Dataset: MYCT_pics_updated (GitHub, Ankita2719AIML/MYCT). Classes: forged, genuine.

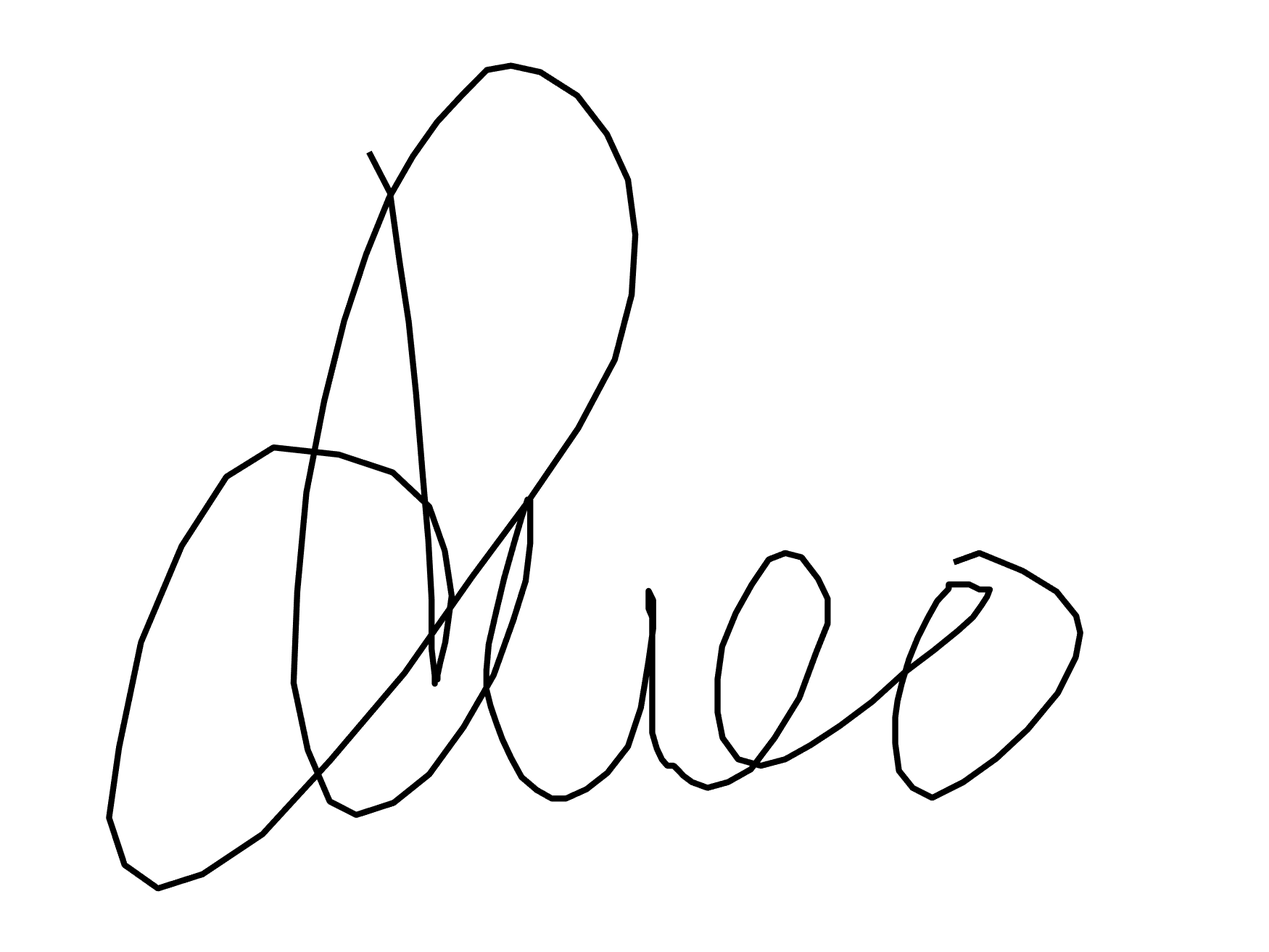
Label: genuine

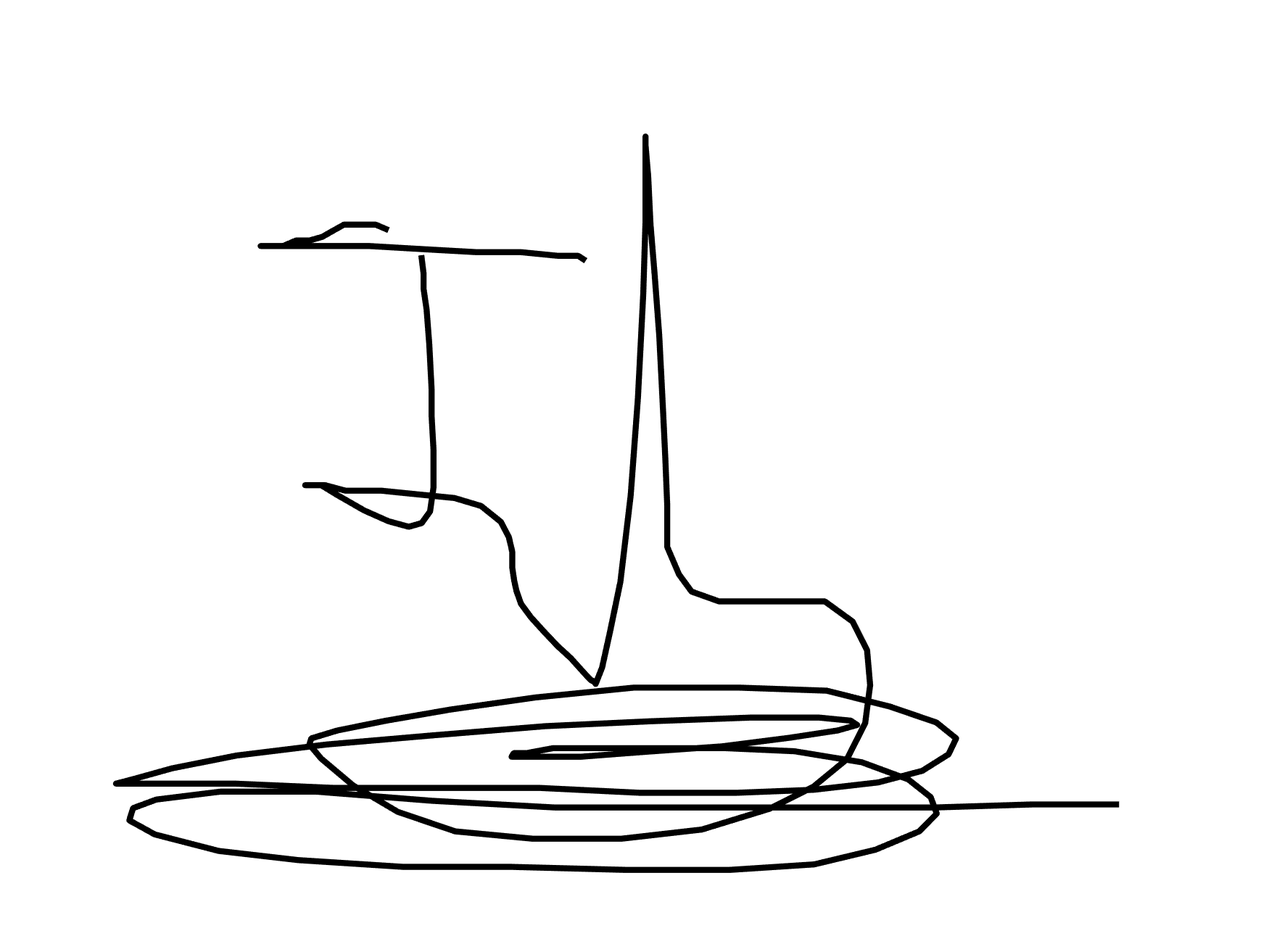
Label: genuine

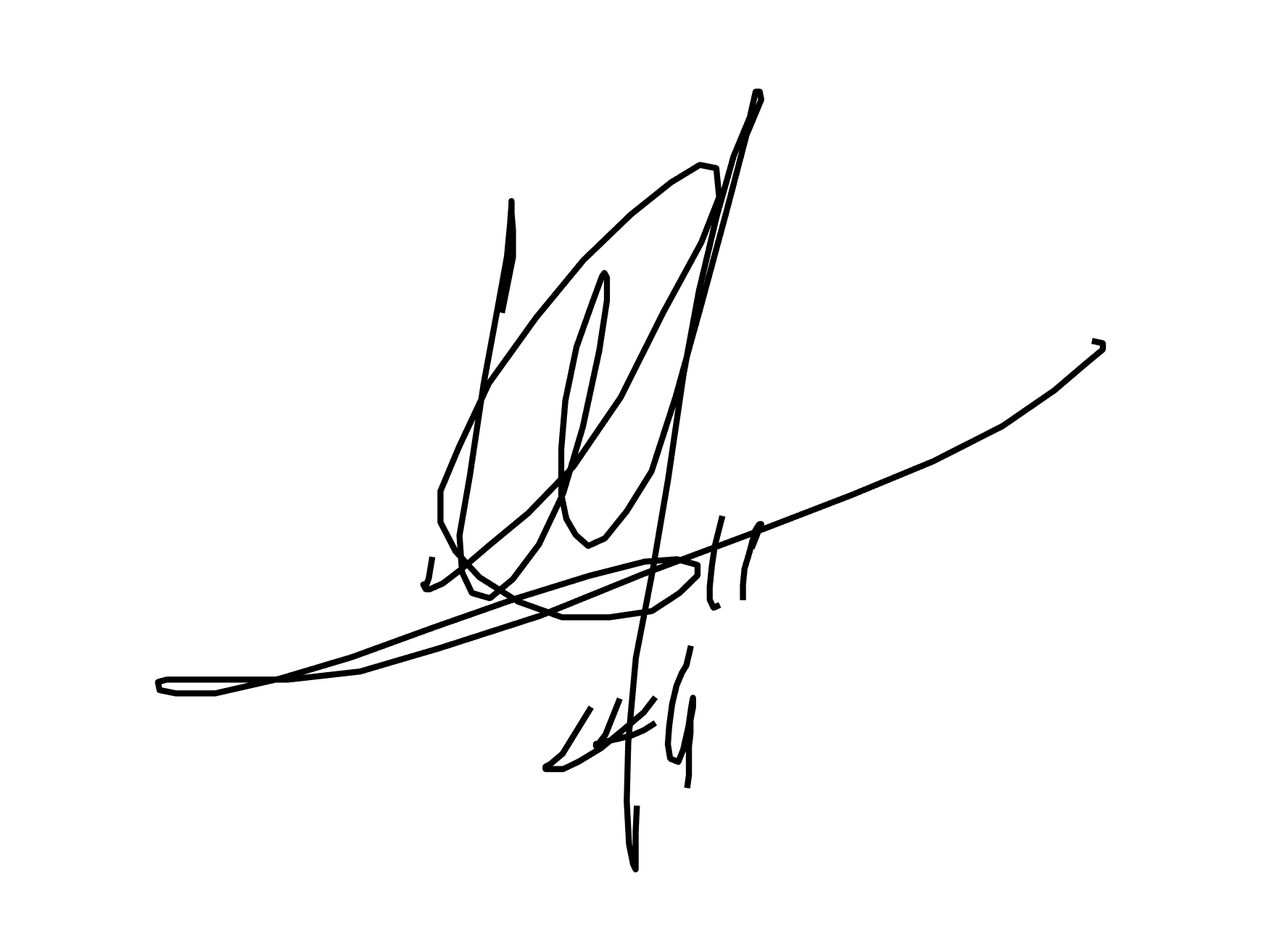
Label: genuine

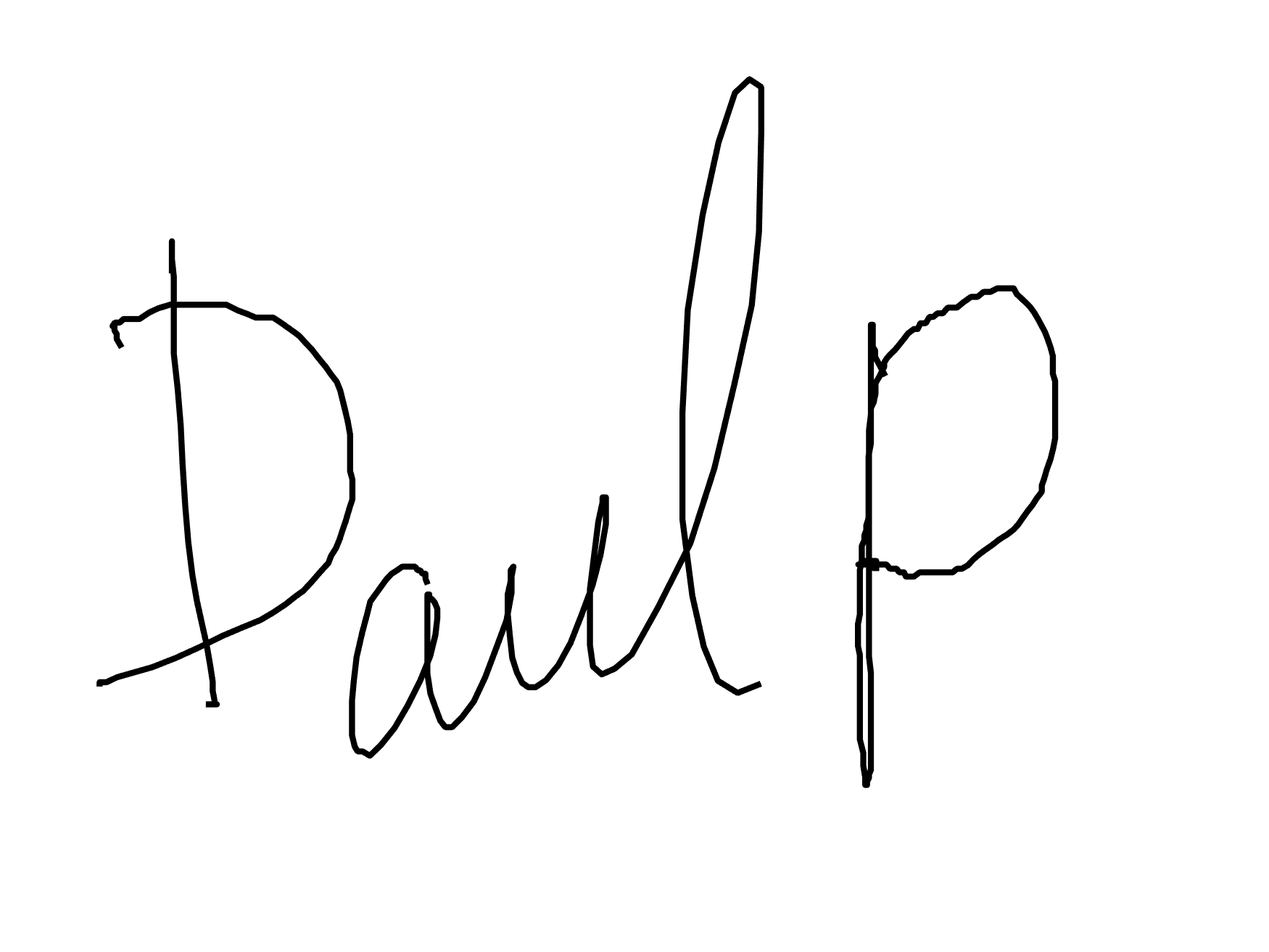
Label: forged

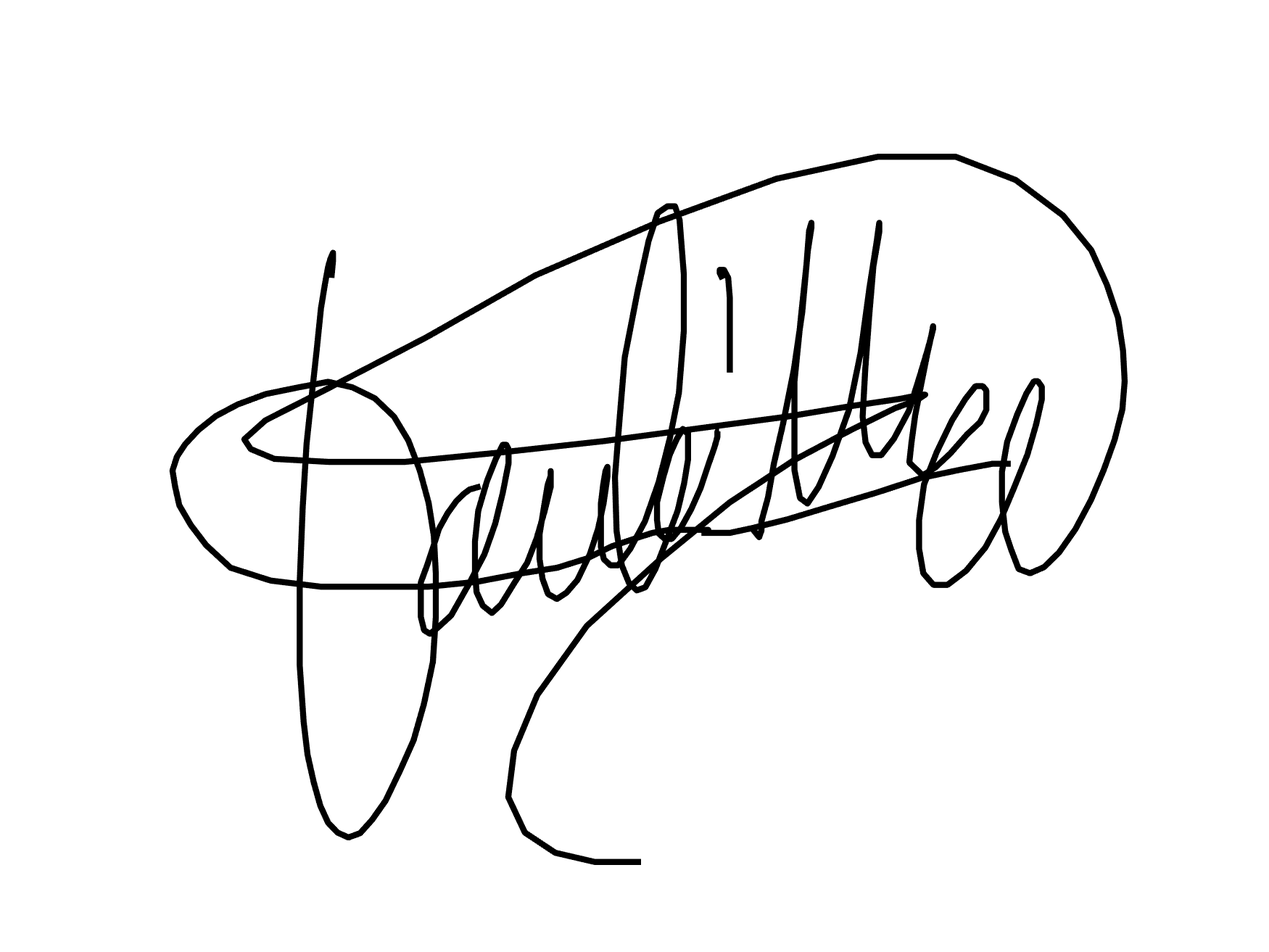
Label: forged

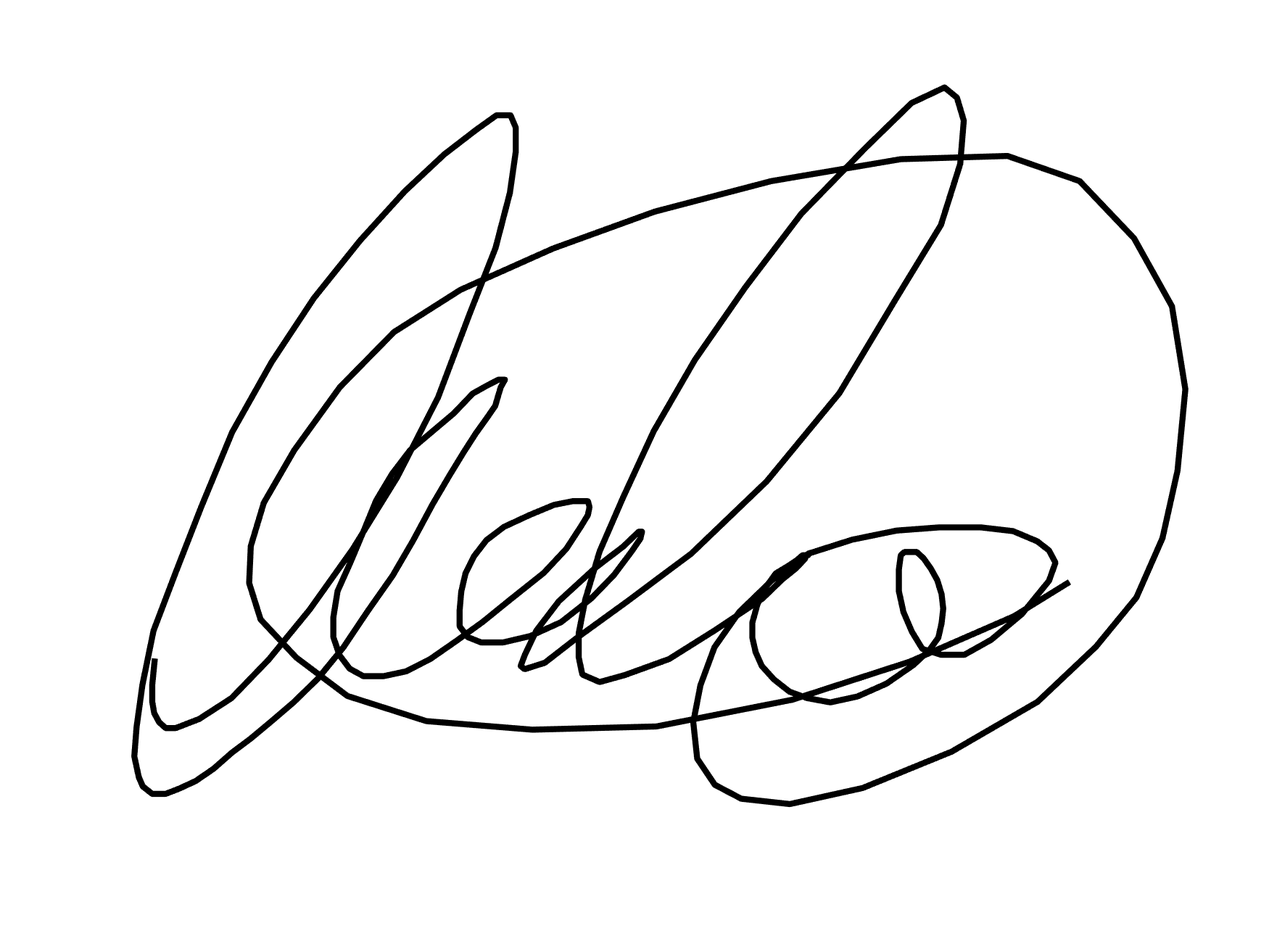
Label: forged
